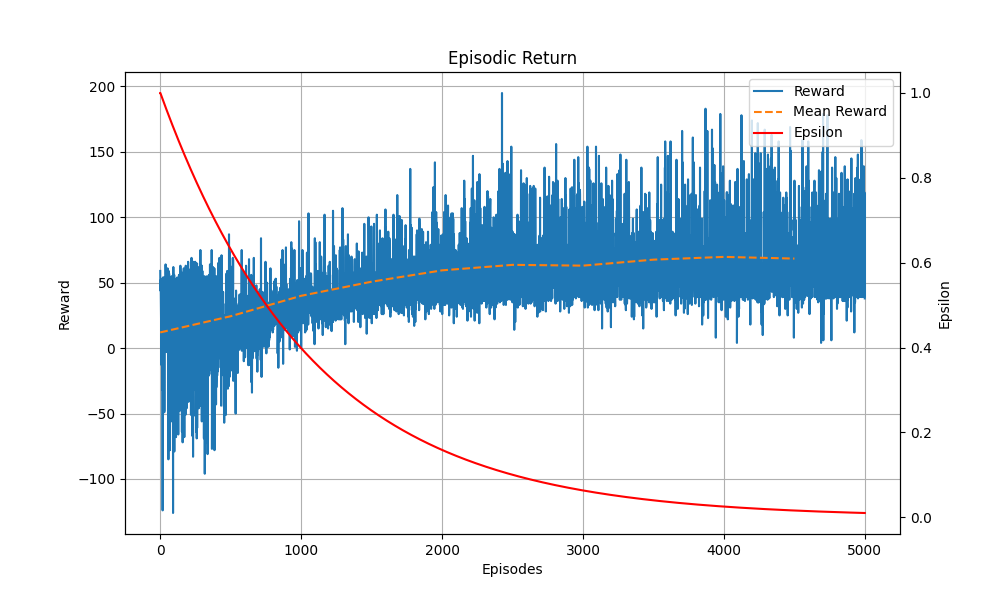

Data behind this chart, as committed beside it:
Episodes, Episodic Return, Scores, Epsilon
1, 59, 1, 1.0
2, 44, 1, 1.0
3, 47, 0, 0.9991
4, 52, 1, 0.9982
5, 37, 2, 0.9972
6, 31, 1, 0.9963
7, 21, 1, 0.9954
8, 50, 0, 0.9945
9, 46, 0, 0.9936
10, -13, 3, 0.9927
11, 47, 0, 0.9917
12, -8, 3, 0.9908
13, 50, 0, 0.9899
14, 52, 0, 0.989
15, -32, 4, 0.9881
16, 53, 0, 0.9872
17, -36, 4, 0.9863
18, -124, 4, 0.9854
19, -55, 4, 0.9845
20, 54, 0, 0.9836
21, 43, 0, 0.9827
22, 51, 0, 0.9817
23, 9, 2, 0.9808
24, 39, 1, 0.9799
25, 19, 2, 0.979
26, 39, 1, 0.9781
27, 54, 1, 0.9772
28, -48, 4, 0.9763
29, 50, 2, 0.9754
30, -49, 4, 0.9745
31, 51, 0, 0.9736
32, 54, 0, 0.9727
33, 54, 1, 0.9719
34, 49, 0, 0.971
35, 16, 2, 0.9701
36, 43, 0, 0.9692
37, 51, 0, 0.9683
38, 22, 3, 0.9674
39, 64, 1, 0.9665
40, 54, 0, 0.9656
41, 54, 2, 0.9647
42, 52, 0, 0.9638
43, 49, 0, 0.9629
44, 51, 0, 0.9621
45, -3, 3, 0.9612
46, 40, 3, 0.9603
47, 58, 1, 0.9594
48, 48, 2, 0.9585
49, 51, 0, 0.9576
50, 30, 1, 0.9568
51, 54, 0, 0.9559
52, 55, 1, 0.955
53, 61, 1, 0.9541
54, 43, 1, 0.9532
55, 36, 1, 0.9524
56, 30, 1, 0.9515
57, -66, 4, 0.9506
58, 25, 2, 0.9497
59, -85, 4, 0.9489
60, 58, 0, 0.948
... 4,940 more rows
